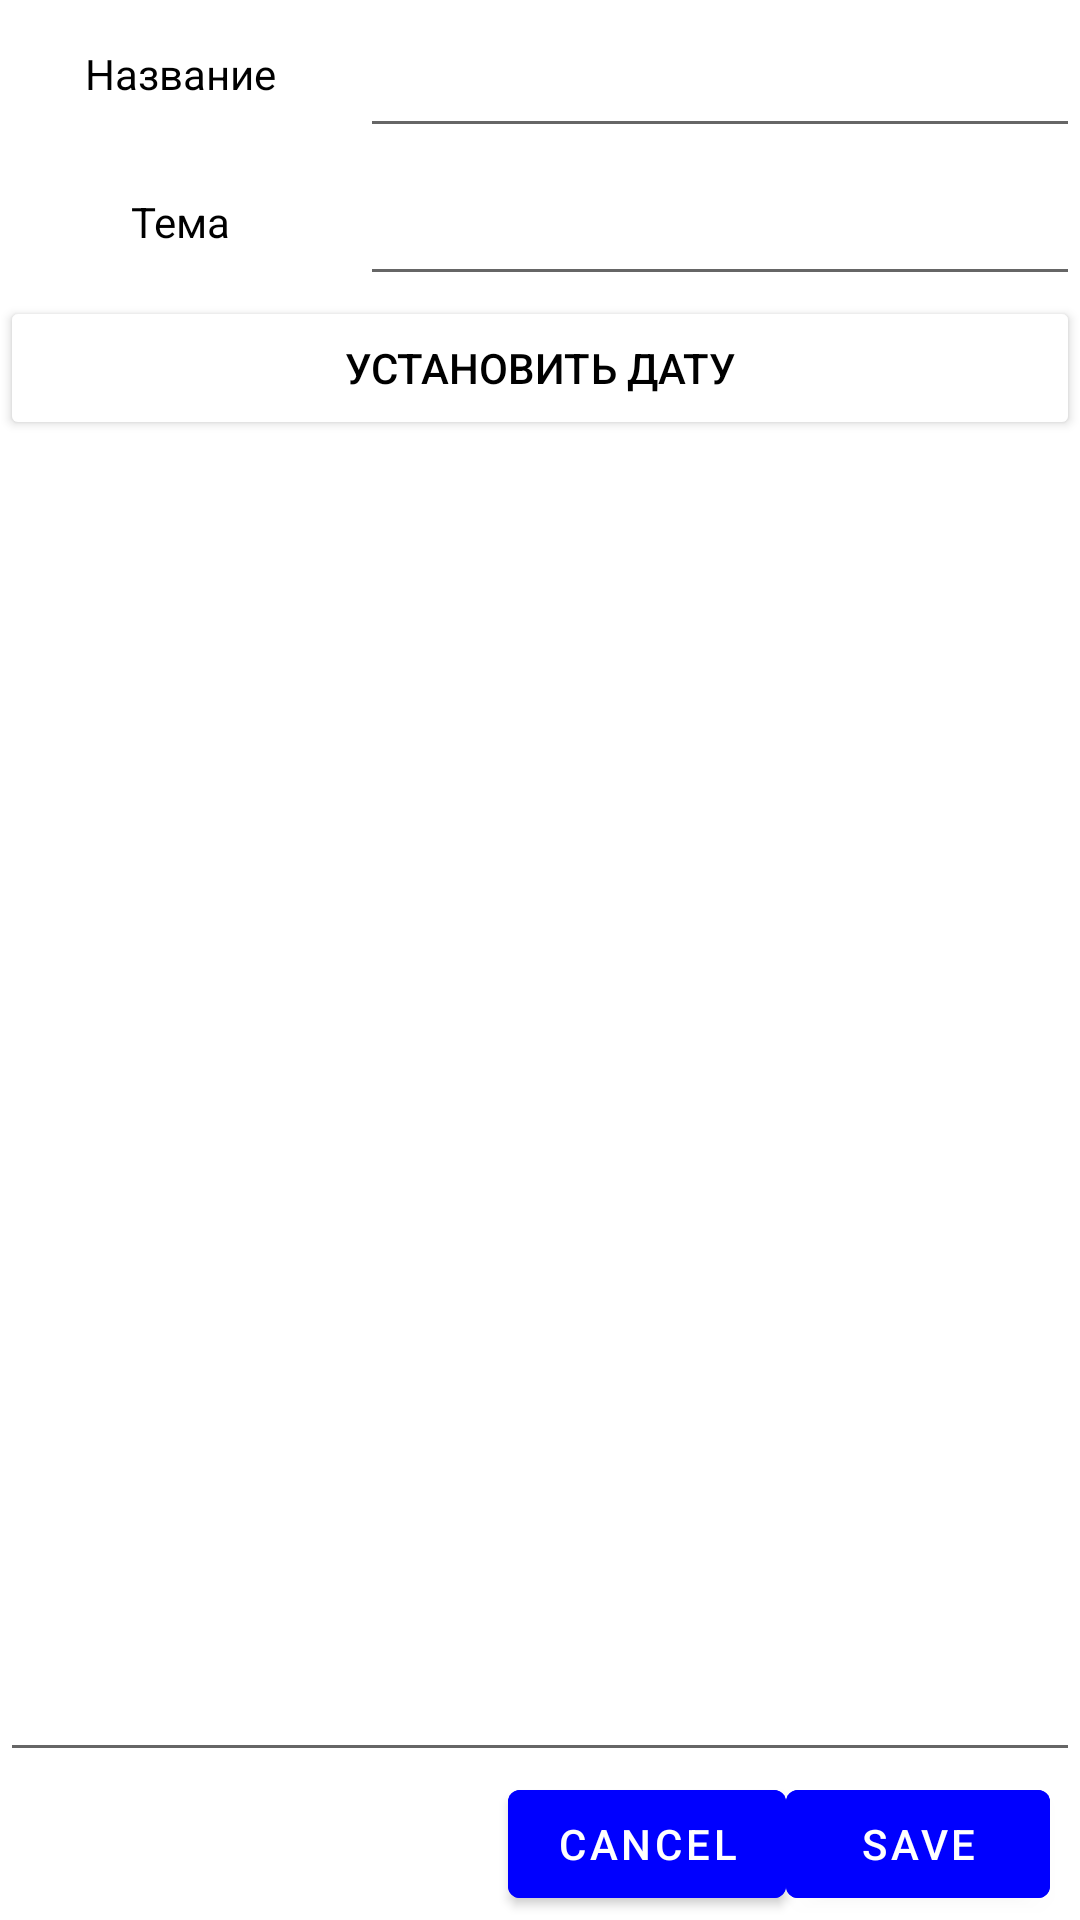

Android layout source for this screen:
<!-- AndroidManifest.xml: application theme Theme.NoteRestart -->
<!-- res/layout/fragment_creat_note.xml -->
<?xml version="1.0" encoding="utf-8"?>
<LinearLayout xmlns:android="http://schemas.android.com/apk/res/android"
    xmlns:app="http://schemas.android.com/apk/res-auto"
    xmlns:tools="http://schemas.android.com/tools"
    android:layout_width="match_parent"
    android:layout_height="match_parent"
    tools:context=".CreatNoteFragment"
    android:orientation="vertical">

    <LinearLayout
        android:layout_width="match_parent"
        android:layout_height="0dp"
        android:layout_weight="1">
        <com.google.android.material.textview.MaterialTextView
            android:layout_width="0dp"
            android:layout_height="match_parent"
            android:text="Название"
            android:textColor="@color/black"
            android:layout_weight="1"
            android:gravity="center"/>
        <com.google.android.material.textfield.TextInputEditText
            android:layout_width="0dp"
            android:layout_height="match_parent"
            android:layout_weight="2"
            android:id="@+id/edit_name"
            android:elevation="1dp"/>
    </LinearLayout>
    <LinearLayout
        android:layout_width="match_parent"
        android:layout_height="0dp"
        android:layout_weight="1">
        <com.google.android.material.textview.MaterialTextView
            android:layout_width="0dp"
            android:layout_height="match_parent"
            android:text="Тема"
            android:layout_weight="1"
            android:textColor="@color/black"
            android:gravity="center"/>
        <com.google.android.material.textfield.TextInputEditText
            android:layout_width="0dp"
            android:layout_height="match_parent"
            android:layout_weight="2"
            android:id="@+id/edit_theme"
            android:elevation="1dp" />
    </LinearLayout>
    <androidx.appcompat.widget.AppCompatButton
        android:layout_width="match_parent"
        android:layout_height="wrap_content"
        android:text="установить дату"
        android:id="@+id/button_init_data"
        android:elevation="@dimen/card_elevation"
        android:backgroundTint="@color/white"
        android:textColor="@color/black"/>

    <androidx.appcompat.widget.AppCompatMultiAutoCompleteTextView
        android:layout_width="match_parent"
        android:layout_height="0dp"
        android:layout_weight="9"
        android:id="@+id/edit_text"
        android:gravity="start|top"
        android:textColor="@color/black"
        android:elevation="1dp"/>

    <LinearLayout
        android:id="@+id/layout_creat_button"
        android:layout_width="match_parent"
        android:layout_height="0dp"
        android:layout_weight="1"
        android:orientation="horizontal"
        android:gravity="end">
        <com.google.android.material.button.MaterialButton
            android:layout_width="wrap_content"
            android:layout_height="wrap_content"
            android:id="@+id/cancel"
            android:textColor="@color/white"
            android:backgroundTint="@color/blue"
            android:text="cancel"
            />
        <com.google.android.material.button.MaterialButton
            android:layout_width="wrap_content"
            android:layout_height="wrap_content"
            android:id="@+id/save"
            android:text="save"
            android:textColor="@color/white"
            android:backgroundTint="@color/blue"
            android:layout_marginEnd="10dp" />
    </LinearLayout>
</LinearLayout>
<!-- resources referenced by this layout -->
<resources>
  <color name="black">#FF000000</color>
  <color name="blue">#0000FF</color>
  <color name="white">#FFFFFFFF</color>
  <dimen name="card_elevation">5dp</dimen>
  <style name="Theme.NoteRestart" parent="Theme.MaterialComponents.DayNight.DarkActionBar">
          
          <item name="colorPrimary">@color/purple_500</item>
          <item name="colorPrimaryVariant">@color/purple_700</item>
          <item name="colorOnPrimary">@color/white</item>
          
          <item name="colorSecondary">@color/teal_200</item>
          <item name="colorSecondaryVariant">@color/teal_700</item>
          <item name="colorOnSecondary">@color/black</item>
          
          <item name="android:statusBarColor" tools:targetApi="l">?attr/colorPrimaryVariant</item>
          
      </style>
  <color name="purple_500">#FF6200EE</color>
  <color name="purple_700">#FF3700B3</color>
  <color name="teal_200">#FF03DAC5</color>
  <color name="teal_700">#FF018786</color>
</resources>
